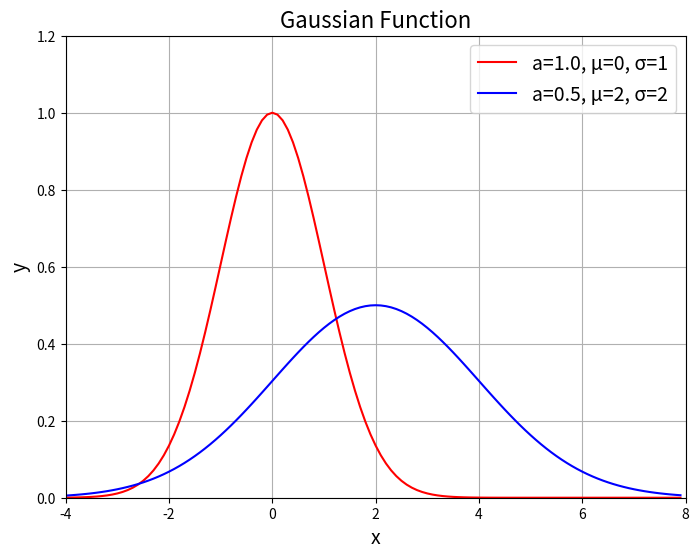

Write Python code to recreate this figure.
# GAUSSIAN_01

import matplotlib.pyplot as plt
import numpy as np


# ガウス関数を定義
def gauss(x, a=1, mu=0, sigma=1):
    return a * np.exp(-(x - mu) ** 2 / (2 * sigma ** 2))


# Figureを作成
fig = plt.figure(figsize=(8, 6))

# FigureにAxesを追加
ax = fig.add_subplot(111)

# Axesのタイトルを'Gaussian Function'に設定
ax.set_title("Gaussian Function", fontsize=16)

# 目盛線を表示
ax.grid()

# 軸ラベルを設定
ax.set_xlabel("x", fontsize=14)
ax.set_ylabel("y", fontsize=14)

# 軸範囲を設定
ax.set_xlim([-4, 8])
ax.set_ylim([0, 1.2])

# -4～8まで0.1刻みの数値の配列
x = np.arange(-4, 8, 0.1)

# グラフに描く関数
f1 = gauss(x)
f2 = gauss(x, a=0.5, mu=2, sigma=2)

# Axesにガウス関数を描画
ax.plot(x, f1, color="red", label="a=1.0, μ=0, σ=1")
ax.plot(x, f2, color="blue", label="a=0.5, μ=2, σ=2")

# 凡例の表示
ax.legend(fontsize=14)
plt.show()
